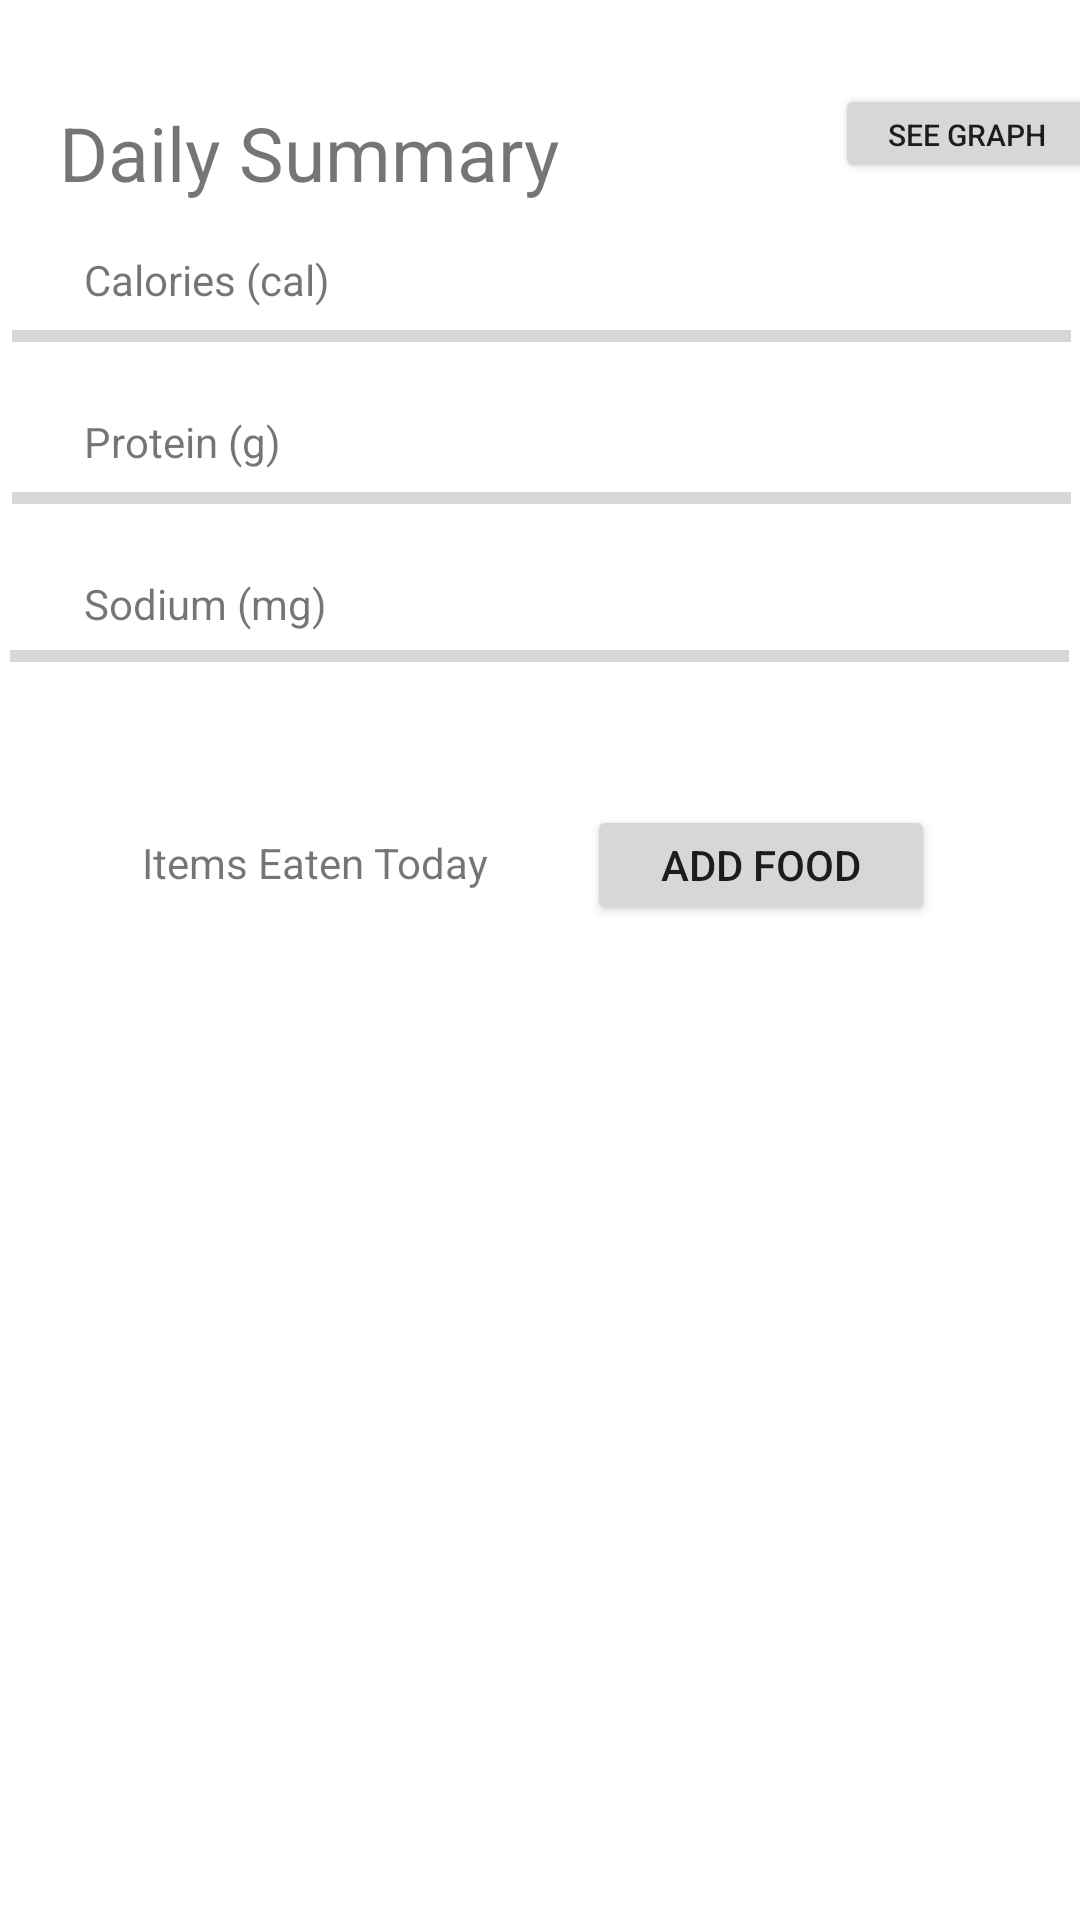

Layout XML and referenced resources for this Android screen:
<!-- AndroidManifest.xml: application theme Theme.HealthApp -->
<!-- res/layout/fragment_consumption_home.xml -->
<?xml version="1.0" encoding="utf-8"?>
<androidx.constraintlayout.widget.ConstraintLayout xmlns:android="http://schemas.android.com/apk/res/android"
    xmlns:app="http://schemas.android.com/apk/res-auto"
    xmlns:tools="http://schemas.android.com/tools"
    android:layout_width="match_parent"
    android:layout_height="match_parent">

    <TextView
        android:id="@+id/sodiumPBLabel"
        android:layout_width="wrap_content"
        android:layout_height="wrap_content"
        android:layout_marginEnd="28dp"
        app:layout_constraintBottom_toTopOf="@+id/sodiumProgressBar"
        app:layout_constraintEnd_toEndOf="parent"
        app:layout_constraintHorizontal_bias="1.0"
        app:layout_constraintStart_toEndOf="@+id/textView17" />

    <TextView
        android:id="@+id/proteinPBLabel"
        android:layout_width="wrap_content"
        android:layout_height="wrap_content"
        android:layout_marginEnd="28dp"
        app:layout_constraintBottom_toTopOf="@+id/proteinProgressBar"
        app:layout_constraintEnd_toEndOf="parent"
        app:layout_constraintHorizontal_bias="0.992"
        app:layout_constraintStart_toEndOf="@+id/textView16" />

    <ProgressBar
        android:id="@+id/sodiumProgressBar"
        style="?android:attr/progressBarStyleHorizontal"
        android:layout_width="353dp"
        android:layout_height="19dp"
        android:layout_marginTop="32dp"
        app:layout_constraintBottom_toBottomOf="parent"
        app:layout_constraintEnd_toEndOf="parent"
        app:layout_constraintHorizontal_bias="0.482"
        app:layout_constraintStart_toStartOf="parent"
        app:layout_constraintTop_toBottomOf="@+id/proteinProgressBar"
        app:layout_constraintVertical_bias="0.004" />

    <ProgressBar
        android:id="@+id/calorieProgressBar"
        style="?android:attr/progressBarStyleHorizontal"
        android:layout_width="353dp"
        android:layout_height="19dp"
        android:layout_marginStart="8dp"
        android:layout_marginEnd="8dp"
        app:layout_constraintBottom_toBottomOf="parent"
        app:layout_constraintEnd_toEndOf="parent"
        app:layout_constraintHorizontal_bias="0.476"
        app:layout_constraintStart_toStartOf="parent"
        app:layout_constraintTop_toBottomOf="@+id/textView15"
        app:layout_constraintVertical_bias="0.0" />

    <TextView
        android:id="@+id/textView17"
        android:layout_width="wrap_content"
        android:layout_height="wrap_content"
        android:layout_marginStart="28dp"
        android:layout_marginTop="16dp"
        android:text="Sodium (mg)"
        app:layout_constraintStart_toStartOf="parent"
        app:layout_constraintTop_toBottomOf="@+id/proteinProgressBar" />

    <TextView
        android:id="@+id/textView14"
        android:layout_width="wrap_content"
        android:layout_height="wrap_content"
        android:text="Daily Summary"
        android:textSize="25dp"
        app:layout_constraintBottom_toBottomOf="parent"
        app:layout_constraintEnd_toEndOf="parent"
        app:layout_constraintHorizontal_bias="0.101"
        app:layout_constraintStart_toStartOf="parent"
        app:layout_constraintTop_toTopOf="parent"
        app:layout_constraintVertical_bias="0.056" />

    <ProgressBar
        android:id="@+id/proteinProgressBar"
        style="?android:attr/progressBarStyleHorizontal"
        android:layout_width="353dp"
        android:layout_height="19dp"
        android:layout_marginStart="8dp"
        android:layout_marginEnd="8dp"
        app:layout_constraintBottom_toBottomOf="parent"
        app:layout_constraintEnd_toEndOf="parent"
        app:layout_constraintHorizontal_bias="0.476"
        app:layout_constraintStart_toStartOf="parent"
        app:layout_constraintTop_toBottomOf="@+id/textView16"
        app:layout_constraintVertical_bias="0.0" />

    <TextView
        android:id="@+id/textView15"
        android:layout_width="wrap_content"
        android:layout_height="wrap_content"
        android:layout_marginStart="28dp"
        android:layout_marginTop="16dp"
        android:text="Calories (cal)"
        app:layout_constraintStart_toStartOf="parent"
        app:layout_constraintTop_toBottomOf="@+id/textView14" />

    <TextView
        android:id="@+id/textView16"
        android:layout_width="wrap_content"
        android:layout_height="wrap_content"
        android:layout_marginStart="28dp"
        android:layout_marginTop="16dp"
        android:text="Protein (g)"
        app:layout_constraintStart_toStartOf="parent"
        app:layout_constraintTop_toBottomOf="@+id/calorieProgressBar" />

    <TextView
        android:id="@+id/textView19"
        android:layout_width="117dp"
        android:layout_height="wrap_content"
        android:layout_marginTop="40dp"
        android:text="Items Eaten Today"
        android:textAlignment="center"
        app:layout_constraintBottom_toTopOf="@+id/foodEaten"
        app:layout_constraintEnd_toEndOf="parent"
        app:layout_constraintHorizontal_bias="0.19"
        app:layout_constraintStart_toStartOf="parent"
        app:layout_constraintTop_toBottomOf="@+id/sodiumProgressBar"
        app:layout_constraintVertical_bias="0.384" />

    <Button
        android:id="@+id/addFoodButton"
        android:layout_width="116dp"
        android:layout_height="40dp"
        android:layout_marginTop="40dp"
        android:text="Add Food"
        app:layout_constraintEnd_toEndOf="parent"
        app:layout_constraintHorizontal_bias="0.802"
        app:layout_constraintStart_toStartOf="parent"
        app:layout_constraintTop_toBottomOf="@+id/sodiumProgressBar" />

    <ListView
        android:id="@+id/foodEaten"
        android:layout_width="298dp"
        android:layout_height="150dp"
        android:layout_marginTop="4dp"
        app:layout_constraintBottom_toBottomOf="parent"
        app:layout_constraintEnd_toEndOf="parent"
        app:layout_constraintHorizontal_bias="0.495"
        app:layout_constraintStart_toStartOf="parent"
        app:layout_constraintTop_toBottomOf="@+id/addFoodButton"
        app:layout_constraintVertical_bias="0.0" />

    <TextView
        android:id="@+id/caloriePBLabel"
        android:layout_width="wrap_content"
        android:layout_height="wrap_content"
        app:layout_constraintBottom_toTopOf="@+id/calorieProgressBar"
        app:layout_constraintEnd_toEndOf="parent"
        app:layout_constraintHorizontal_bias="0.89"
        app:layout_constraintStart_toEndOf="@+id/textView15" />

    <Button
        android:id="@+id/seeGraphButton"
        android:layout_width="wrap_content"
        android:layout_height="33dp"
        android:layout_marginStart="92dp"
        android:layout_marginTop="28dp"
        android:text="See graph"
        android:textSize="10dp"
        app:layout_constraintEnd_toEndOf="parent"
        app:layout_constraintHorizontal_bias="0.0"
        app:layout_constraintStart_toEndOf="@+id/textView14"
        app:layout_constraintTop_toTopOf="parent" />


</androidx.constraintlayout.widget.ConstraintLayout>
<!-- resources referenced by this layout -->
<resources>
  <style name="Theme.HealthApp" parent="Theme.MaterialComponents.DayNight.DarkActionBar">
          
          <item name="colorPrimary">@color/colorPrimary</item>
          <item name="colorPrimaryVariant">@color/purple_700</item>
          <item name="colorOnPrimary">@color/white</item>
          
          <item name="colorSecondary">@color/colorAccent</item>
          <item name="colorSecondaryVariant">@color/teal_700</item>
          <item name="colorOnSecondary">@color/black</item>
          
          <item name="android:statusBarColor" tools:targetApi="l">?attr/colorPrimaryVariant</item>
          
      </style>
  <color name="colorPrimary">#00C2FF</color>
  <color name="purple_700">#FF3700B3</color>
  <color name="white">#FFFFFFFF</color>
  <color name="colorAccent">#000000</color>
  <color name="teal_700">#FF018786</color>
  <color name="black">#FF000000</color>
</resources>
